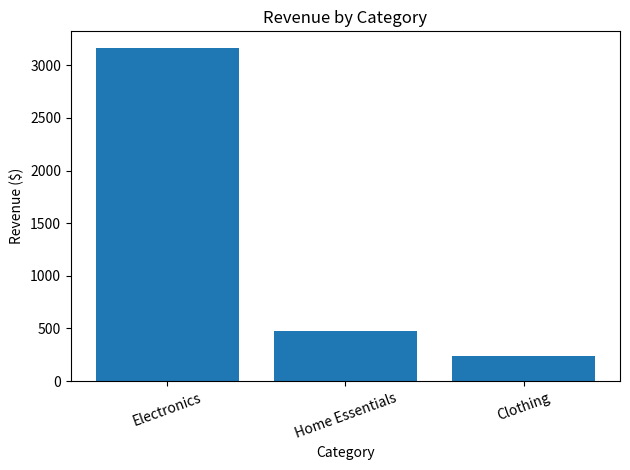

The matplotlib source for this figure:
#!/usr/bin/env python3
"""
Analyzing Customer Orders Using Python
--------------------------------------
Ready-to-run script that:
- Builds a demo dataset of customer orders
- Stores data using lists, tuples, dictionaries, and sets
- Classifies customers (High/Moderate/Low) by total spend
- Computes revenue per category
- Finds cross-category buyers and electronics buyers
- Outputs CSVs, a chart (PNG), and a Markdown report in ./outputs

Optional: You can adapt the "orders" list below or extend the script to load from a CSV.
"""

from collections import defaultdict
import os
from io import StringIO
import math

import pandas as pd
import matplotlib.pyplot as plt


def build_demo_data():
    # List of customer names
    customers = ["Alice", "Bob", "Charlie", "Diana", "Ethan", "Farah", "Grace"]

    # Orders as tuples: (customer_name, product, price, category)
    orders = [
        ("Alice",   "Smartphone X",     899.00, "Electronics"),
        ("Alice",   "Phone Case",        29.00, "Electronics"),
        ("Bob",     "Jeans",             69.00, "Clothing"),
        ("Bob",     "T-shirt",           25.00, "Clothing"),
        ("Charlie", "Air Fryer",        149.00, "Home Essentials"),
        ("Charlie", "Vacuum Cleaner",   199.00, "Home Essentials"),
        ("Diana",   "Laptop Pro 14",   1799.00, "Electronics"),
        ("Diana",   "Wireless Mouse",    39.00, "Electronics"),
        ("Ethan",   "Blender",           89.00, "Home Essentials"),
        ("Ethan",   "Hoodie",            59.00, "Clothing"),
        ("Farah",   "Earbuds",           99.00, "Electronics"),
        ("Farah",   "Yoga Mat",          35.00, "Home Essentials"),
        ("Grace",   "Dress",             89.00, "Clothing"),
        ("Grace",   "Smartwatch",       299.00, "Electronics"),
    ]

    return customers, orders


def classify_spender(total: float) -> str:
    if total > 100:
        return "High-value"
    elif 50 <= total <= 100:
        return "Moderate"
    else:
        return "Low-value"


def analyze(customers, orders):
    # Dictionary: customer -> list of ordered products dicts
    customer_orders = defaultdict(list)
    for cname, product, price, category in orders:
        customer_orders[cname].append({"product": product, "price": float(price), "category": category})

    # Dictionary: product -> category
    product_to_category = {prod: cat for _, prod, _, cat in orders}

    # Set of unique product categories
    categories = {cat for _, _, _, cat in orders}

    # Totals and classes
    totals = {}
    classes = {}
    for cname in customers:
        spend = sum(item["price"] for item in customer_orders.get(cname, []))
        totals[cname] = round(spend, 2)
        classes[cname] = classify_spender(spend)

    # Revenue per category
    revenue_per_category = defaultdict(float)
    for _, _, price, cat in orders:
        revenue_per_category[cat] += float(price)
    revenue_per_category = {k: round(v, 2) for k, v in revenue_per_category.items()}

    # Unique products
    unique_products = {prod for _, prod, _, _ in orders}

    # Electronics customers (list comprehension + set)
    electronics_customers = sorted({c for c, p, _, cat in orders if cat == "Electronics"})

    # Top 3 spenders
    top_spenders = sorted(totals.items(), key=lambda kv: kv[1], reverse=True)[:3]

    # Customer summary rows
    summary_rows = []
    for cname in customers:
        purchases = customer_orders.get(cname, [])
        cats = sorted({p["category"] for p in purchases})
        summary_rows.append({
            "Customer": cname,
            "Total Spend ($)": totals[cname],
            "Classification": classes[cname],
            "Categories Purchased": ", ".join(cats) if cats else "-",
            "Item Count": len(purchases),
        })
    summary_df = pd.DataFrame(summary_rows).sort_values(by=["Total Spend ($)"], ascending=False)

    # Multi-category & both electronics+clothing
    customer_to_categories = {c: {p["category"] for p in plist} for c, plist in customer_orders.items()}
    multi_category_customers = sorted([c for c, cats in customer_to_categories.items() if len(cats) > 1])
    electronics_buyers = {c for c, cats in customer_to_categories.items() if "Electronics" in cats}
    clothing_buyers = {c for c, cats in customer_to_categories.items() if "Clothing" in cats}
    both_electronics_and_clothing = sorted(list(electronics_buyers & clothing_buyers))

    # DataFrames to output
    orders_df = pd.DataFrame(orders, columns=["Customer", "Product", "Price", "Category"])
    rev_cat_df = pd.DataFrame(
        [{"Category": k, "Revenue ($)": v} for k, v in revenue_per_category.items()]
    ).sort_values(by="Revenue ($)", ascending=False)

    # Pack results
    results = {
        "orders_df": orders_df,
        "summary_df": summary_df,
        "rev_cat_df": rev_cat_df,
        "categories": categories,
        "unique_products": unique_products,
        "electronics_customers": electronics_customers,
        "multi_category_customers": multi_category_customers,
        "both_electronics_and_clothing": both_electronics_and_clothing,
        "top_spenders": top_spenders,
    }
    return results


def save_outputs(results, out_dir="outputs"):
    os.makedirs(out_dir, exist_ok=True)

    # Save CSVs
    results["orders_df"].to_csv(os.path.join(out_dir, "orders.csv"), index=False)
    results["summary_df"].to_csv(os.path.join(out_dir, "customer_summary.csv"), index=False)
    results["rev_cat_df"].to_csv(os.path.join(out_dir, "revenue_by_category.csv"), index=False)

    # Chart
    plt.figure()
    plt.bar(results["rev_cat_df"]["Category"], results["rev_cat_df"]["Revenue ($)"])
    plt.title("Revenue by Category")
    plt.xlabel("Category")
    plt.ylabel("Revenue ($)")
    plt.xticks(rotation=20)
    chart_path = os.path.join(out_dir, "revenue_by_category.png")
    plt.tight_layout()
    plt.savefig(chart_path)
    plt.close()

    # Markdown report
    report = StringIO()
    report.write("# Customer Orders Analysis – Report\n\n")

    customers_count = results["orders_df"]["Customer"].nunique()
    orders_count = len(results["orders_df"])
    unique_products_count = len(results["unique_products"])
    categories_list = ", ".join(sorted(results["categories"]))

    report.write("## Overview\n")
    report.write("Demo dataset analysed using Python lists, tuples, dictionaries, sets, loops and conditionals. ")
    report.write("Outputs include spend-based customer classifications, category revenue, and cross-category behaviours.\n\n")

    report.write("## Key Metrics\n")
    report.write(f"- Unique customers: **{customers_count}**\n")
    report.write(f"- Total orders: **{orders_count}**\n")
    report.write(f"- Unique products: **{unique_products_count}**\n")
    report.write(f"- Categories: **{categories_list}**\n\n")

    report.write("## Customer Classification (by total spend)\n")
    report.write("- **High-value**: total > $100\n- **Moderate**: $50–$100\n- **Low-value**: < $50\n\n")

    report.write("### Top 3 Spenders\n")
    for i, (name, amt) in enumerate(results["top_spenders"], start=1):
        report.write(f"{i}. **{name}** — ${amt:.2f}\n")
    report.write("\n")

    report.write("### Customers who purchased Electronics\n")
    report.write(", ".join(results["electronics_customers"]) + "\n\n")

    report.write("### Customers purchasing from multiple categories\n")
    report.write(", ".join(results["multi_category_customers"]) if results["multi_category_customers"] else "None")
    report.write("\n\n")

    report.write("### Customers who bought both Electronics and Clothing\n")
    report.write(", ".join(results["both_electronics_and_clothing"]) if results["both_electronics_and_clothing"] else "None")
    report.write("\n\n")

    report.write("## Revenue by Category ($)\n")
    for _, row in results["rev_cat_df"].iterrows():
        report.write(f"- {row['Category']}: ${row['Revenue ($)']:.2f}\n")
    report.write("\n")

    report.write("> Chart saved alongside this report: `revenue_by_category.png`\n")

    report_path = os.path.join(out_dir, "customer_orders_report.md")
    with open(report_path, "w", encoding="utf-8") as f:
        f.write(report.getvalue())

    return {
        "report_path": report_path,
        "chart_path": chart_path,
        "orders_csv": os.path.join(out_dir, "orders.csv"),
        "summary_csv": os.path.join(out_dir, "customer_summary.csv"),
        "revenue_csv": os.path.join(out_dir, "revenue_by_category.csv"),
    }


def main():
    customers, orders = build_demo_data()
    results = analyze(customers, orders)
    paths = save_outputs(results, out_dir="outputs")

    print("Analysis complete. Files saved to ./outputs")
    for k, v in paths.items():
        print(f"- {k}: {v}")


if __name__ == "__main__":
    main()
